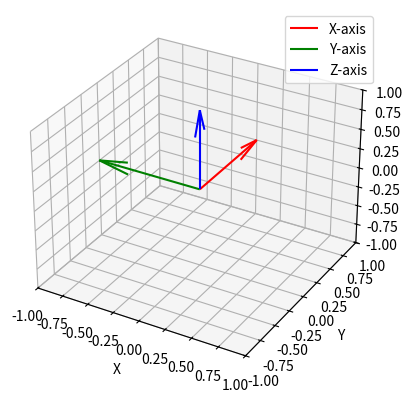

Reproduce this figure in Python.
import numpy as np
import math as m
import matplotlib.pyplot as plt

np.set_printoptions(suppress=True)

# Define joint angles in radians
theta_1 = m.radians(90)
theta_2 = m.radians(-45)
theta_3 = m.radians(0)
theta_4 = m.radians(45)

print(theta_1, theta_2, theta_3, theta_4)

rot_z_theta1 = np.array([[ np.cos(theta_1), -np.sin(theta_1), 0],
                         [ np.sin(theta_1),  np.cos(theta_1), 0],
                         [               0,                0, 1]])

rot_y_theta2 = np.array([[  np.cos(theta_2), 0, np.sin(theta_2)],
                         [                0, 1,              0],
                         [ -np.sin(theta_2), 0, np.cos(theta_2)]])

rot_y_theta3 = np.array([[  np.cos(theta_3), 0, np.sin(theta_3)],
                         [                0, 1,              0],
                         [ -np.sin(theta_3), 0, np.cos(theta_3)]])

rot_y_theta4 = np.array([[  np.cos(theta_4), 0, np.sin(theta_4)],
                         [               0,  1,              0],
                         [ -np.sin(theta_4), 0, np.cos(theta_4)]])

eye = np.eye(3)

rot_0_2 = np.matmul(rot_z_theta1, rot_y_theta2)
rot_0_3 = np.matmul(rot_0_2, rot_y_theta3)
rot_0_4 = np.matmul(rot_0_3, rot_y_theta4)
rot_0_5 = np.matmul(rot_0_4, eye)

print(rot_0_5)

# Create vectors for the coordinate frame
origin = np.zeros(3)
x_axis = rot_0_5[:, 0]
y_axis = rot_0_5[:, 1]
z_axis = rot_0_5[:, 2]

# Visualize the coordinate frame
fig = plt.figure()
ax = fig.add_subplot(111, projection='3d')
ax.quiver(*origin, *x_axis, color='r', label='X-axis')
ax.quiver(*origin, *y_axis, color='g', label='Y-axis')
ax.quiver(*origin, *z_axis, color='b', label='Z-axis')

ax.set_xlim(-1, 1)
ax.set_ylim(-1, 1)
ax.set_zlim(-1, 1)
ax.set_xlabel('X')
ax.set_ylabel('Y')
ax.set_zlabel('Z')
ax.legend()

plt.show()



